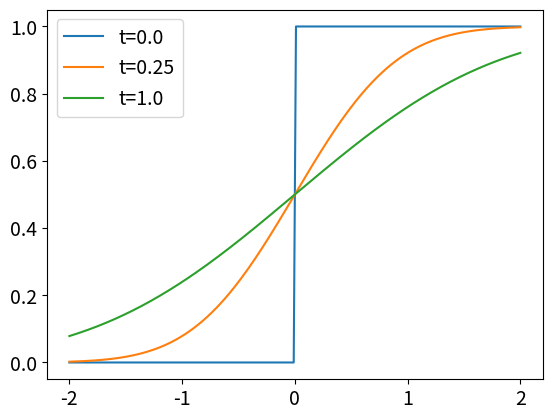

Here is the Python script that generated this plot:
import numpy as np
%matplotlib widget
import matplotlib.pyplot as plt
plt.rcParams.update({'font.size': 14})
from scipy.special import erf 

# Recreation of Figure 1.6 in text
plt.figure()

x = np.linspace(-2,2,200)
times = np.array([0, 0.25, 1])  # A RuntimeWarning is generated by including 0

for t in times:
    u = 1./2 * ( 1+erf(x/(2*np.sqrt(t))) )
    plt.plot(x, u, label='t='+str(t))

plt.legend(loc='upper left');

